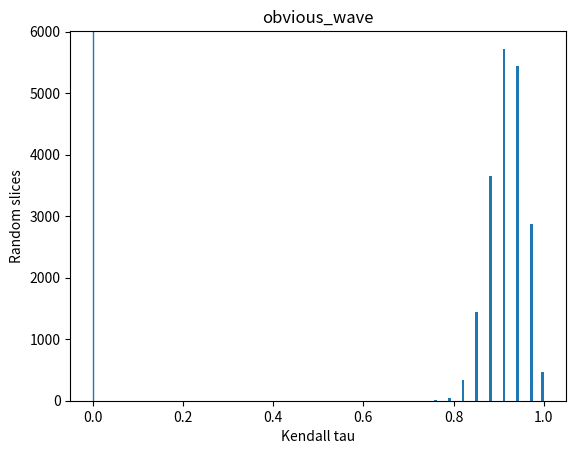
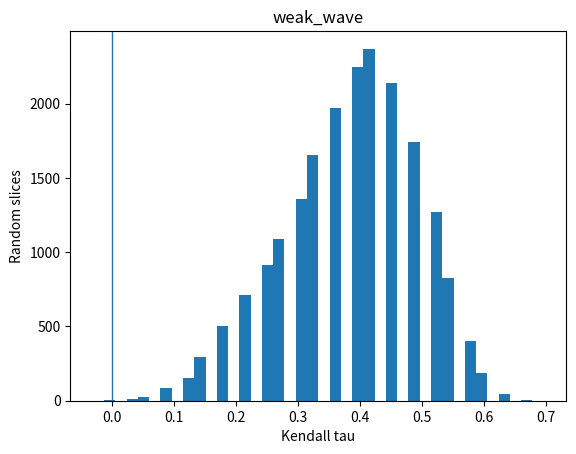
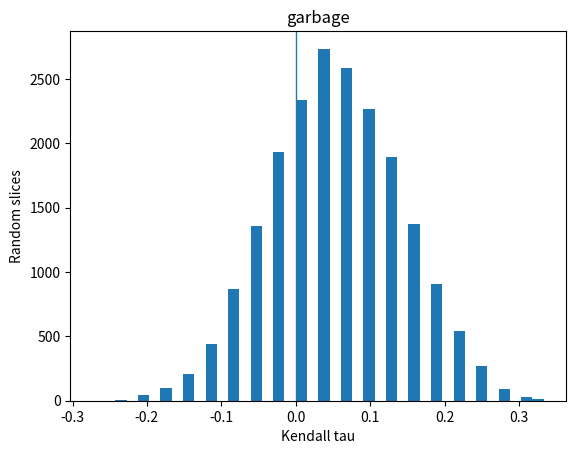

Here is the Python script that generated these plots, in order: (Note: this script raises an exception after producing the figures.)
import numpy as np
import pandas as pd
import matplotlib.pyplot as plt
from scipy.stats import kendalltau

RNG_SEED = 42
rng = np.random.default_rng(RNG_SEED)


def make_world(kind, n_sites=12, dates_per_site=5, seed=42):
    local_rng = np.random.default_rng(seed)
    distances = np.linspace(0, 550, n_sites)

    if kind == "obvious_wave":
        true_dates = -400 + 0.55 * distances + local_rng.normal(0, 12, n_sites)
        observation_noise = 25
    elif kind == "weak_wave":
        true_dates = -400 + 0.30 * distances + local_rng.normal(0, 70, n_sites)
        observation_noise = 60
    elif kind == "garbage":
        true_dates = local_rng.uniform(-425, 50, n_sites)
        observation_noise = 60
    else:
        raise ValueError(f"Unknown world: {kind}")

    sites = []
    for i, (distance, true_date) in enumerate(zip(distances, true_dates)):
        dates = true_date + local_rng.normal(0, observation_noise, dates_per_site)
        sites.append({
            "name": f"Site {i + 1:02d}",
            "distance_km": float(distance),
            "true_date": float(true_date),
            "dates": np.asarray(dates, dtype=float),
        })

    return sites


worlds = {
    "obvious_wave": make_world("obvious_wave", seed=1),
    "weak_wave": make_world("weak_wave", seed=2),
    "garbage": make_world("garbage", seed=3),
}


def choose_slice(sites, rng):
    return np.array([rng.choice(site["dates"]) for site in sites], dtype=float)


def wave_score(sites, chosen_dates):
    distances = np.array([site["distance_km"] for site in sites], dtype=float)
    return float(kendalltau(distances, chosen_dates).statistic)


def sample_wave_scores(sites, n=10_000, seed=42):
    local_rng = np.random.default_rng(seed)
    scores = np.empty(n, dtype=float)

    for i in range(n):
        chosen_dates = choose_slice(sites, local_rng)
        scores[i] = wave_score(sites, chosen_dates)

    return scores


scores_by_world = {
    name: sample_wave_scores(sites, n=20_000, seed=RNG_SEED)
    for name, sites in worlds.items()
}

summary = pd.DataFrame({
    name: {
        "mean_tau": np.mean(scores),
        "median_tau": np.median(scores),
        "p_tau_gt_0": np.mean(scores > 0),
        "p_tau_gt_0_4": np.mean(scores > 0.4),
        "min_tau": np.min(scores),
        "max_tau": np.max(scores),
    }
    for name, scores in scores_by_world.items()
}).T

summary


for name, scores in scores_by_world.items():
    plt.figure()
    plt.hist(scores, bins=40)
    plt.axvline(0, linewidth=1)
    plt.title(name)
    plt.xlabel("Kendall tau")
    plt.ylabel("Random slices")
    plt.show()


def permute_date_vectors(sites, rng):
    permutation = rng.permutation(len(sites))
    vectors = [sites[j]["dates"] for j in permutation]

    return [
        {
            **site,
            "dates": vectors[i],
        }
        for i, site in enumerate(sites)
    ]


def sample_null_scores(sites, n=20_000, seed=43):
    local_rng = np.random.default_rng(seed)
    scores = np.empty(n, dtype=float)

    for i in range(n):
        shuffled = permute_date_vectors(sites, local_rng)
        chosen_dates = choose_slice(shuffled, local_rng)
        scores[i] = wave_score(shuffled, chosen_dates)

    return scores


real_scores = scores_by_world["obvious_wave"]
null_scores = sample_null_scores(worlds["obvious_wave"], n=20_000)

pd.DataFrame({
    "real": pd.Series(real_scores).describe(),
    "null": pd.Series(null_scores).describe(),
})


plt.figure()
plt.hist(null_scores, bins=40, alpha=0.6, label="null / shuffled")
plt.hist(real_scores, bins=40, alpha=0.6, label="real arrangement")
plt.axvline(0, linewidth=1)
plt.xlabel("Kendall tau")
plt.ylabel("Slices")
plt.legend()
plt.show()
